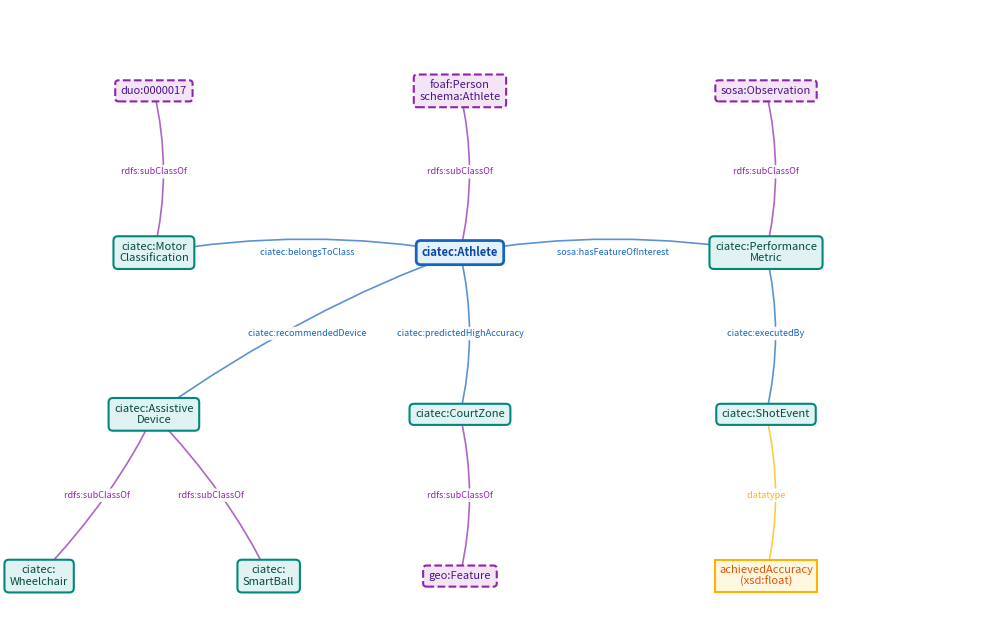

Here is the Python script that generated this plot:
import matplotlib.pyplot as plt
import matplotlib.patches as patches
from matplotlib.path import Path

# Initialize Figure (High DPI for publication crispness)
fig, ax = plt.subplots(figsize=(10, 6.5), dpi=300)
ax.set_xlim(-0.5, 4.5)
ax.set_ylim(-0.8, 3.8)
ax.axis("off")

# ==================== DATA DEFINITIONS ====================

# Nodes: (x, y, label, category)
nodes = {
    # Layer 3: External Ontologies (Top Row)
    "duo": (0.2, 3.2, "duo:0000017", "ext"),
    "foaf": (1.8, 3.2, "foaf:Person\nschema:Athlete", "ext"),
    "sosa": (3.4, 3.2, "sosa:Observation", "ext"),
    
    # Layer 2: Core Domain Classes (Middle Row)
    "motor": (0.2, 2.0, "ciatec:Motor\nClassification", "domain"),
    "athlete": (1.8, 2.0, "ciatec:Athlete", "core"),
    "metric": (3.4, 2.0, "ciatec:Performance\nMetric", "domain"),
    
    # Layer 1: Subsidiary Classes & Events (Lower Middle)
    "device": (0.2, 0.8, "ciatec:Assistive\nDevice", "domain"),
    "zone": (1.8, 0.8, "ciatec:CourtZone", "domain"),
    "event": (3.4, 0.8, "ciatec:ShotEvent", "domain"),
    
    # Layer 0: Subclasses & Standards (Bottom Row)
    "wheelchair": (-0.4, -0.4, "ciatec:\nWheelchair", "domain"),
    "ball": (0.8, -0.4, "ciatec:\nSmartBall", "domain"),
    "geo": (1.8, -0.4, "geo:Feature", "ext"),
    "acc": (3.4, -0.4, "achievedAccuracy\n(xsd:float)", "data")
}

# Style Palette
styles = {
    "core":   {"fc": "#E3F2FD", "ec": "#1565C0", "tc": "#0D47A1", "lw": 2.0, "shape": "round"},
    "domain": {"fc": "#E0F2F1", "ec": "#00897B", "tc": "#004D40", "lw": 1.5, "shape": "round"},
    "ext":    {"fc": "#F3E5F5", "ec": "#8E24AA", "tc": "#4A148C", "lw": 1.5, "shape": "dashed"},
    "data":   {"fc": "#FFF8E1", "ec": "#FFB300", "tc": "#E65100", "lw": 1.5, "shape": "square"}
}

# Edge Relationships: (source, target, label, color_style)
edges = [
    # Top Subclass Alignments
    ("motor", "duo", "rdfs:subClassOf", "#8E24AA"),
    ("athlete", "foaf", "rdfs:subClassOf", "#8E24AA"),
    ("metric", "sosa", "rdfs:subClassOf", "#8E24AA"),
    
    # Core Domain Relationships
    ("athlete", "motor", "ciatec:belongsToClass", "#1565C0"),
    ("metric", "athlete", "sosa:hasFeatureOfInterest", "#1565C0"),
    ("athlete", "device", "ciatec:recommendedDevice", "#1565C0"),
    ("athlete", "zone", "ciatec:predictedHighAccuracy", "#1565C0"),
    ("event", "metric", "ciatec:executedBy", "#1565C0"),
    
    # Equipment Hierarchy & External Mappings
    ("wheelchair", "device", "rdfs:subClassOf", "#8E24AA"),
    ("ball", "device", "rdfs:subClassOf", "#8E24AA"),
    ("zone", "geo", "rdfs:subClassOf", "#8E24AA"),
    ("event", "acc", "datatype", "#FFB300")
]

# ==================== DRAWING LOGIC ====================

# 1. Draw Curved Edges First (Behind Nodes)
for src, dst, label, color in edges:
    x1, y1 = nodes[src][0], nodes[src][1]
    x2, y2 = nodes[dst][0], nodes[dst][1]
    
    # Compute Bezier Curve Control Points
    dx, dy = x2 - x1, y2 - y1
    cx, cy = x1 + dx * 0.5, y1 + dy * 0.5
    
    # Slight curvature based on orientation
    if abs(dx) > abs(dy):
        cy += 0.2
    else:
        cx += 0.1
        
    path = Path([(x1, y1), (cx, cy), (x2, y2)], [Path.MOVETO, Path.CURVE3, Path.CURVE3])
    patch = patches.PathPatch(path, facecolor="none", edgecolor=color, lw=1.2, alpha=0.7, zorder=1)
    ax.add_patch(patch)
    
    # Draw Edge Label Badge (White mask background prevents text overlap)
    mid_x, mid_y = (x1 + x2) / 2, (y1 + y2) / 2
    ax.text(mid_x, mid_y, f" {label} ", fontsize=6.5, fontfamily="sans-serif",
            fontstyle="italic", color=color, ha="center", va="center", zorder=3,
            bbox=dict(boxstyle="round,pad=0.25", fc="white", ec="none", alpha=0.9))

# 2. Draw Nodes (In Front of Edges)
for key, (x, y, text, cat) in nodes.items():
    st = styles[cat]
    
    # Box Style
    if st["shape"] == "dashed":
        bbox_props = dict(boxstyle="round,pad=0.5,rounding_size=0.3", fc=st["fc"], ec=st["ec"], lw=st["lw"], ls="--")
    elif st["shape"] == "square":
        bbox_props = dict(boxstyle="square,pad=0.4", fc=st["fc"], ec=st["ec"], lw=st["lw"])
    else:
        bbox_props = dict(boxstyle="round,pad=0.5,rounding_size=0.4", fc=st["fc"], ec=st["ec"], lw=st["lw"])

    ax.text(x, y, text, fontsize=8, fontfamily="sans-serif", fontweight="bold" if cat == "core" else "normal",
            color=st["tc"], ha="center", va="center", zorder=4, bbox=bbox_props)

plt.tight_layout()
plt.savefig("fig_kg_schema.png", dpi=300, bbox_inches="tight", facecolor="white")
print("Saved elegant pure Python PNG as 'fig_kg_schema.png'!")
